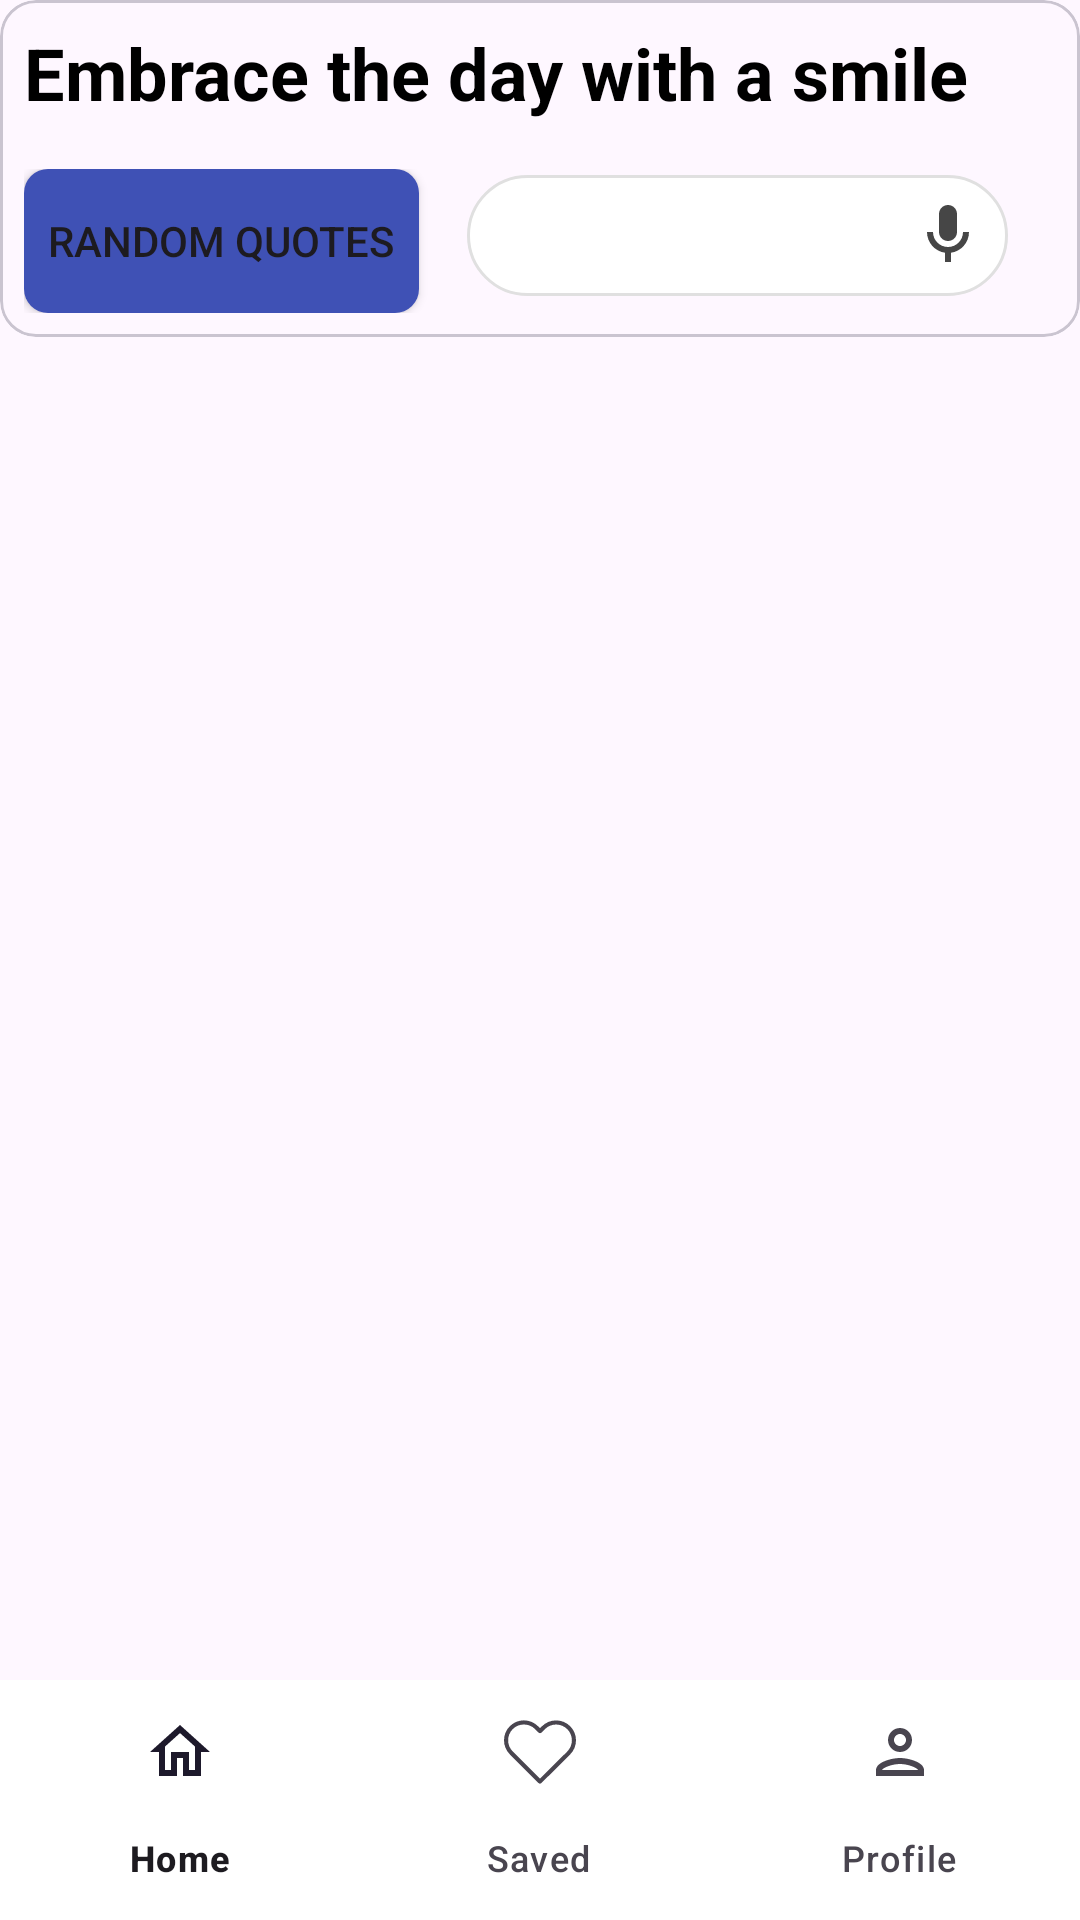

The Android layout XML behind this screen, and the referenced resources:
<!-- AndroidManifest.xml: application theme Theme.TaskPerfisys -->
<!-- res/layout/fragment_margh_home.xml -->
<?xml version="1.0" encoding="utf-8"?>
<androidx.constraintlayout.widget.ConstraintLayout xmlns:android="http://schemas.android.com/apk/res/android"
    xmlns:app="http://schemas.android.com/apk/res-auto"
    xmlns:tools="http://schemas.android.com/tools"
    android:layout_width="match_parent"
    android:layout_height="match_parent"
    android:background="@drawable/gradient_animation"
    android:orientation="vertical"
    tools:context=".MarghHome">

    <com.google.android.material.card.MaterialCardView
        android:id="@+id/materialCardView"
        android:layout_width="match_parent"
        android:layout_height="wrap_content"
        app:layout_constraintEnd_toEndOf="parent"
        app:layout_constraintStart_toStartOf="parent"
        app:layout_constraintTop_toTopOf="parent">

        <LinearLayout
            android:layout_width="match_parent"
            android:layout_height="match_parent"
            android:orientation="vertical">

            <TextView
                android:id="@+id/textView"
                android:layout_width="wrap_content"
                android:layout_height="wrap_content"
                android:layout_margin="8dp"
                android:text="@string/embrace_the_day_with_a_smile"
                android:textColor="@color/black"
                android:textSize="24sp"
                android:textStyle="bold" />


            <LinearLayout
                android:id="@+id/linearLayout"
                android:layout_width="match_parent"
                android:layout_height="wrap_content"
                android:layout_margin="8dp"
                android:layout_marginStart="8dp"
                android:layout_marginEnd="8dp"
                android:orientation="horizontal">

                <Button
                    android:id="@+id/btn_random_quotes"
                    android:layout_width="wrap_content"
                    android:layout_height="wrap_content"
                    android:background="@drawable/button_background"
                    android:text="@string/random_quotes" />


                <com.google.android.material.textfield.TextInputEditText
                    android:id="@+id/ed_search"
                    android:layout_width="match_parent"
                    android:layout_height="wrap_content"
                    android:layout_marginHorizontal="16dp"
                    android:background="@drawable/et_background"
                    android:drawableStart="@drawable/ic_search"
                    android:drawableEnd="@drawable/ic_mic"
                    android:inputType="text" />

            </LinearLayout>
        </LinearLayout>
    </com.google.android.material.card.MaterialCardView>


    <androidx.recyclerview.widget.RecyclerView
        android:id="@+id/recyclerView"
        android:layout_width="match_parent"
        android:layout_height="0dp"
        android:layout_marginBottom="8dp"
        app:layout_constraintBottom_toTopOf="@+id/bottom_navigation"
        app:layout_constraintEnd_toEndOf="parent"
        app:layout_constraintStart_toStartOf="parent"
        app:layout_constraintTop_toBottomOf="@+id/materialCardView"
        tools:itemCount="1"
        tools:listitem="@layout/margh_item">


    </androidx.recyclerview.widget.RecyclerView>


    <com.google.android.material.bottomnavigation.BottomNavigationView
        android:id="@+id/bottom_navigation"
        android:layout_width="match_parent"
        android:layout_height="wrap_content"
        android:layout_alignParentBottom="true"
        android:background="@color/white"
        app:layout_constraintBottom_toBottomOf="parent"
        app:layout_constraintEnd_toEndOf="parent"
        app:layout_constraintStart_toStartOf="parent"
        app:menu="@menu/bottom_navigation_menu" />


</androidx.constraintlayout.widget.ConstraintLayout>
<!-- res/layout/margh_item.xml (included above) -->
<?xml version="1.0" encoding="utf-8"?>
<androidx.constraintlayout.widget.ConstraintLayout xmlns:android="http://schemas.android.com/apk/res/android"
    xmlns:app="http://schemas.android.com/apk/res-auto"
    xmlns:tools="http://schemas.android.com/tools"
    android:layout_width="match_parent"
    android:layout_height="match_parent">

    <ImageView
        android:id="@+id/image_item"
        android:layout_width="0dp"
        android:layout_height="0dp"
        android:layout_marginStart="8dp"
        android:layout_marginEnd="8dp"
        app:layout_constraintBottom_toTopOf="@+id/bottom_navigation_item"
        app:layout_constraintEnd_toEndOf="parent"
        app:layout_constraintStart_toStartOf="parent"
        app:layout_constraintTop_toTopOf="parent"
        tools:srcCompat="@tools:sample/avatars" />

    <com.google.android.material.bottomnavigation.BottomNavigationView
        android:id="@+id/bottom_navigation_item"
        android:layout_width="match_parent"
        android:layout_height="wrap_content"
        android:layout_alignParentBottom="true"
        android:layout_marginStart="8dp"
        android:layout_marginEnd="16dp"
        android:background="@color/white"
        app:layout_constraintBottom_toBottomOf="parent"
        app:layout_constraintEnd_toEndOf="parent"
        app:layout_constraintStart_toStartOf="parent"
        app:menu="@menu/bottom_navigation_menu_item" />

</androidx.constraintlayout.widget.ConstraintLayout>
<!-- resources referenced by this layout -->
<resources>
  <color name="black">#FF000000</color>
  <color name="white">#FFFFFFFF</color>
  <!-- drawable button_background (drawable) -->
  <?xml version="1.0" encoding="utf-8"?>
  <shape xmlns:android="http://schemas.android.com/apk/res/android">
  
      <solid android:color="@color/splitifyPrimary" />
  
      <corners android:radius="8dp" />
  
      <padding
          android:bottom="8dp"
          android:left="8dp"
          android:right="8dp"
          android:top="8dp" />
  </shape>
  <!-- drawable et_background (drawable) -->
  <?xml version="1.0" encoding="utf-8"?>
  <shape xmlns:android="http://schemas.android.com/apk/res/android">
  
      <solid android:color="@color/white" />
  
      <stroke
          android:width="1dp"
          android:color="#E0E0E0" />
  
      <corners android:radius="25dp" />
  
      <padding
          android:bottom="8dp"
          android:left="8dp"
          android:right="8dp"
          android:top="8dp" />
  </shape>
  <!-- drawable ic_mic (drawable) -->
  <vector android:height="24dp" android:tint="#464646"
      android:viewportHeight="24" android:viewportWidth="24"
      android:width="24dp" xmlns:android="http://schemas.android.com/apk/res/android">
      <path android:fillColor="@android:color/white" android:pathData="M12,14c1.66,0 3,-1.34 3,-3V5c0,-1.66 -1.34,-3 -3,-3S9,3.34 9,5v6C9,12.66 10.34,14 12,14z"/>
      <path android:fillColor="@android:color/white" android:pathData="M17,11c0,2.76 -2.24,5 -5,5s-5,-2.24 -5,-5H5c0,3.53 2.61,6.43 6,6.92V21h2v-3.08c3.39,-0.49 6,-3.39 6,-6.92H17z"/>
  </vector>
  <string name="embrace_the_day_with_a_smile">Embrace the day with a smile</string>
  <string name="random_quotes">Random Quotes</string>
  <style name="Theme.TaskPerfisys" parent="Base.Theme.TaskPerfisys" />
  <color name="splitifyPrimary">#3F51B5</color>
  <style name="Base.Theme.TaskPerfisys" parent="Theme.Material3.DayNight.NoActionBar">
          
          
      </style>
</resources>
